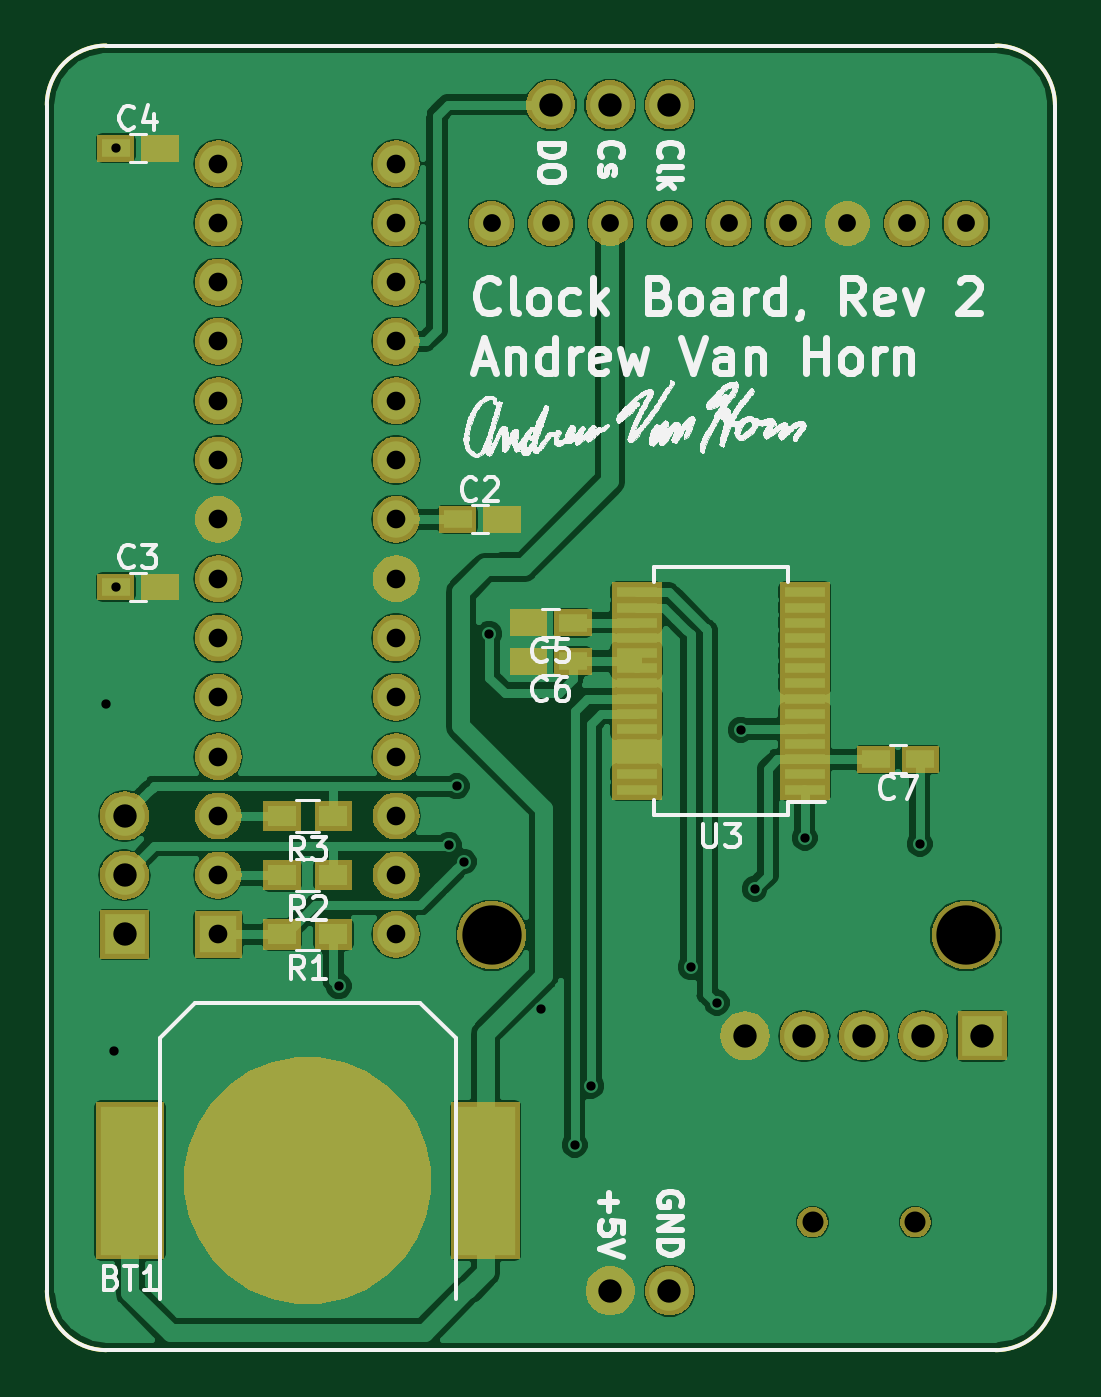
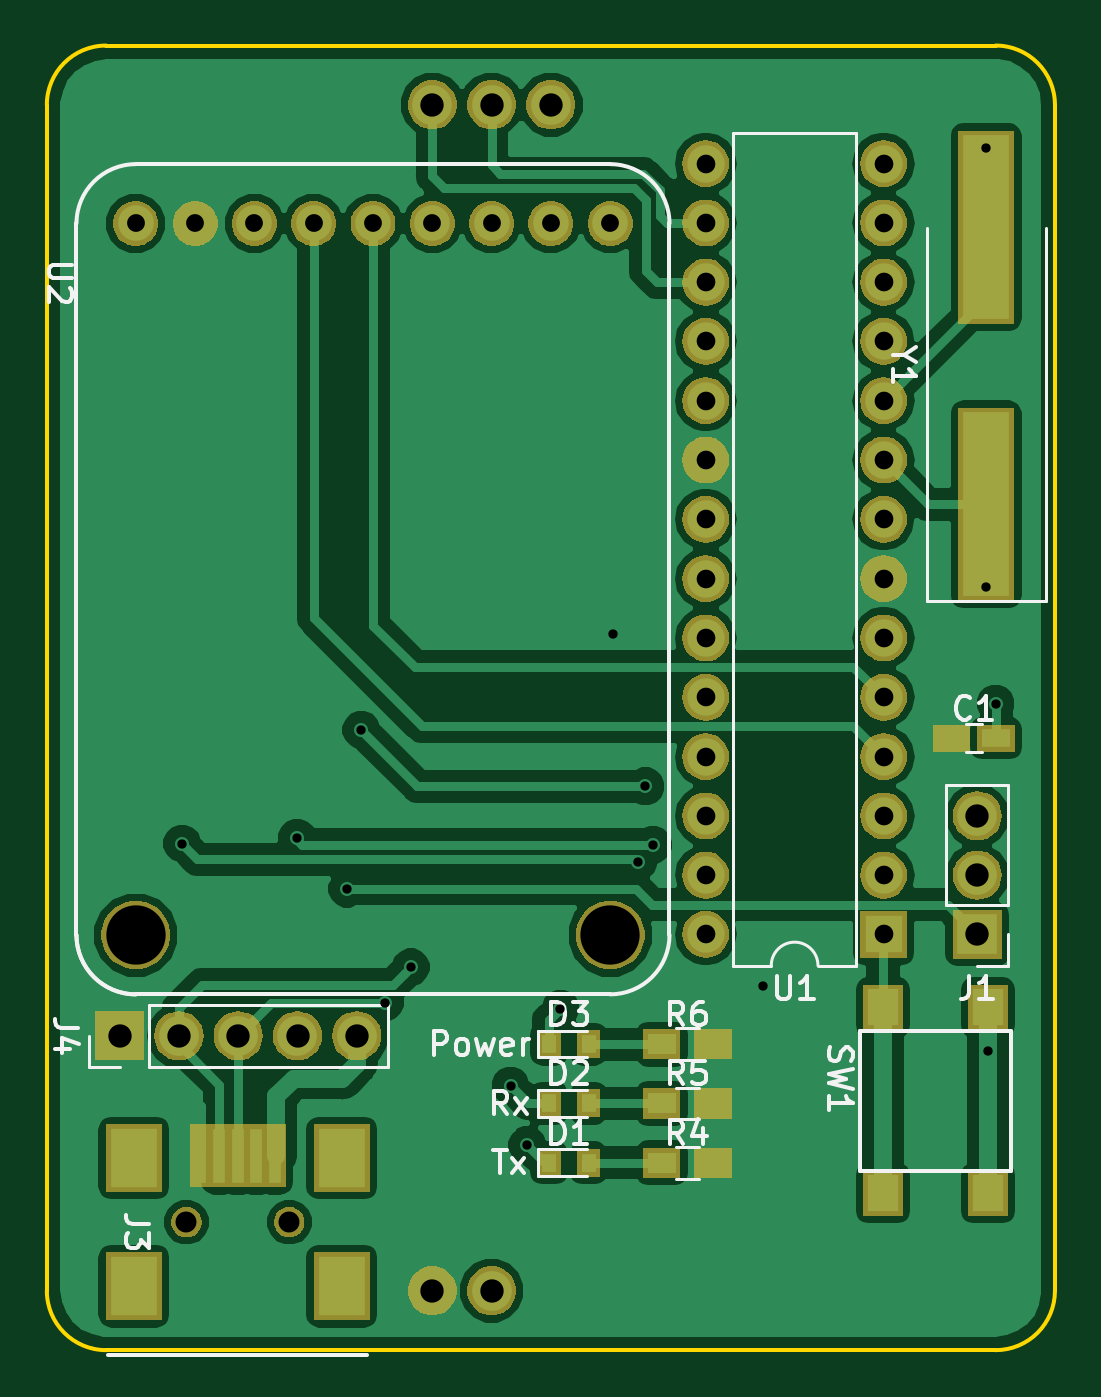
Circuit board: 11 layer files. Board 43.2 x 55.9 mm.
- bottom_copper: ClockBoard-B.Cu.gbr (74733 bytes)
- bottom_mask: ClockBoard-B.Mask.gbr (68231 bytes)
- paste: ClockBoard-B.Paste.gbr (1782 bytes)
- bottom_silk: ClockBoard-B.SilkS.gbr (13704 bytes)
- outline: ClockBoard-Edge.Cuts.gbr (991 bytes)
- top_copper: ClockBoard-F.Cu.gbr (99779 bytes)
- top_mask: ClockBoard-F.Mask.gbr (68879 bytes)
- paste: ClockBoard-F.Paste.gbr (2221 bytes)
- top_silk: ClockBoard-F.SilkS.gbr (143371 bytes)
- drill: ClockBoard-NPTH.drl (209 bytes)
- drill: ClockBoard-PTH.drl (1077 bytes)

=== bottom_copper: ClockBoard-B.Cu.gbr (74733 bytes, source omitted) ===
=== bottom_mask: ClockBoard-B.Mask.gbr (68231 bytes, source omitted) ===
=== paste: ClockBoard-B.Paste.gbr ===
G04 #@! TF.GenerationSoftware,KiCad,Pcbnew,(5.0.2)-1*
G04 #@! TF.CreationDate,2020-05-31T20:08:57-05:00*
G04 #@! TF.ProjectId,ClockBoard,436c6f63-6b42-46f6-9172-642e6b696361,rev?*
G04 #@! TF.SameCoordinates,Original*
G04 #@! TF.FileFunction,Paste,Bot*
G04 #@! TF.FilePolarity,Positive*
%FSLAX46Y46*%
G04 Gerber Fmt 4.6, Leading zero omitted, Abs format (unit mm)*
G04 Created by KiCad (PCBNEW (5.0.2)-1) date 5/31/2020 8:08:57 PM*
%MOMM*%
%LPD*%
G01*
G04 APERTURE LIST*
%ADD10R,1.200000X0.750000*%
%ADD11R,0.600000X0.800000*%
%ADD12R,1.200000X0.900000*%
%ADD13R,1.300000X1.550000*%
%ADD14R,2.000000X7.875000*%
%ADD15R,0.500000X2.300000*%
%ADD16R,2.000000X2.500000*%
G04 APERTURE END LIST*
D10*
G04 #@! TO.C,C1*
X127609600Y-100787200D03*
X125709600Y-100787200D03*
G04 #@! TD*
D11*
G04 #@! TO.C,D1*
X144868000Y-118973600D03*
X143168000Y-118973600D03*
G04 #@! TD*
G04 #@! TO.C,D2*
X144868000Y-116433600D03*
X143168000Y-116433600D03*
G04 #@! TD*
G04 #@! TO.C,D3*
X144868000Y-113893600D03*
X143168000Y-113893600D03*
G04 #@! TD*
D12*
G04 #@! TO.C,R4*
X137838000Y-118973600D03*
X140038000Y-118973600D03*
G04 #@! TD*
G04 #@! TO.C,R5*
X137838000Y-116433600D03*
X140038000Y-116433600D03*
G04 #@! TD*
G04 #@! TO.C,R6*
X137838000Y-113893600D03*
X140038000Y-113893600D03*
G04 #@! TD*
D13*
G04 #@! TO.C,SW1*
X126056000Y-112318800D03*
X126056000Y-120268800D03*
X130556000Y-112318800D03*
X130556000Y-120268800D03*
G04 #@! TD*
D14*
G04 #@! TO.C,Y1*
X126136400Y-90773500D03*
X126136400Y-78898500D03*
G04 #@! TD*
D15*
G04 #@! TO.C,J3*
X159790360Y-118664100D03*
D16*
X162640360Y-118764100D03*
D15*
X158990360Y-118664100D03*
X158190360Y-118664100D03*
X157390360Y-118664100D03*
X156590360Y-118664100D03*
D16*
X162640360Y-124264100D03*
X153740360Y-118764100D03*
X153740360Y-124264100D03*
G04 #@! TD*
M02*

=== bottom_silk: ClockBoard-B.SilkS.gbr (13704 bytes, source omitted) ===
=== outline: ClockBoard-Edge.Cuts.gbr ===
G04 #@! TF.GenerationSoftware,KiCad,Pcbnew,(5.0.2)-1*
G04 #@! TF.CreationDate,2020-05-31T20:08:57-05:00*
G04 #@! TF.ProjectId,ClockBoard,436c6f63-6b42-46f6-9172-642e6b696361,rev?*
G04 #@! TF.SameCoordinates,Original*
G04 #@! TF.FileFunction,Profile,NP*
%FSLAX46Y46*%
G04 Gerber Fmt 4.6, Leading zero omitted, Abs format (unit mm)*
G04 Created by KiCad (PCBNEW (5.0.2)-1) date 5/31/2020 8:08:57 PM*
%MOMM*%
%LPD*%
G01*
G04 APERTURE LIST*
%ADD10C,0.150000*%
G04 APERTURE END LIST*
D10*
X125730000Y-71120000D02*
X163830000Y-71120000D01*
X123190000Y-124460000D02*
X123190000Y-73660000D01*
X163830000Y-127000000D02*
X125730000Y-127000000D01*
X166370000Y-124460000D02*
X166370000Y-73660000D01*
X123190000Y-124460000D02*
G75*
G03X125730000Y-127000000I2540000J0D01*
G01*
X163830000Y-127000000D02*
G75*
G03X166370000Y-124460000I0J2540000D01*
G01*
X166370000Y-73660000D02*
G75*
G03X163830000Y-71120000I-2540000J0D01*
G01*
X125730000Y-71120000D02*
G75*
G03X123190000Y-73660000I0J-2540000D01*
G01*
M02*

=== top_copper: ClockBoard-F.Cu.gbr (99779 bytes, source omitted) ===
=== top_mask: ClockBoard-F.Mask.gbr (68879 bytes, source omitted) ===
=== paste: ClockBoard-F.Paste.gbr ===
G04 #@! TF.GenerationSoftware,KiCad,Pcbnew,(5.0.2)-1*
G04 #@! TF.CreationDate,2020-05-31T20:08:57-05:00*
G04 #@! TF.ProjectId,ClockBoard,436c6f63-6b42-46f6-9172-642e6b696361,rev?*
G04 #@! TF.SameCoordinates,Original*
G04 #@! TF.FileFunction,Paste,Top*
G04 #@! TF.FilePolarity,Positive*
%FSLAX46Y46*%
G04 Gerber Fmt 4.6, Leading zero omitted, Abs format (unit mm)*
G04 Created by KiCad (PCBNEW (5.0.2)-1) date 5/31/2020 8:08:57 PM*
%MOMM*%
%LPD*%
G01*
G04 APERTURE LIST*
%ADD10R,1.200000X0.750000*%
%ADD11R,1.200000X0.900000*%
%ADD12R,1.750000X0.450000*%
%ADD13R,2.540000X6.350000*%
%ADD14C,10.160000*%
G04 APERTURE END LIST*
D10*
G04 #@! TO.C,C2*
X140792200Y-91414600D03*
X142692200Y-91414600D03*
G04 #@! TD*
G04 #@! TO.C,C3*
X126136400Y-94310200D03*
X128036400Y-94310200D03*
G04 #@! TD*
G04 #@! TO.C,C4*
X126136400Y-75514200D03*
X128036400Y-75514200D03*
G04 #@! TD*
G04 #@! TO.C,C5*
X145719800Y-95842308D03*
X143819800Y-95842308D03*
G04 #@! TD*
G04 #@! TO.C,C6*
X145719800Y-97485200D03*
X143819800Y-97485200D03*
G04 #@! TD*
G04 #@! TO.C,C7*
X160599200Y-101696750D03*
X158699200Y-101696750D03*
G04 #@! TD*
D11*
G04 #@! TO.C,R1*
X135466000Y-109194600D03*
X133266000Y-109194600D03*
G04 #@! TD*
G04 #@! TO.C,R2*
X135466000Y-106654600D03*
X133266000Y-106654600D03*
G04 #@! TD*
G04 #@! TO.C,R3*
X135466000Y-104114600D03*
X133266000Y-104114600D03*
G04 #@! TD*
D12*
G04 #@! TO.C,U3*
X155651200Y-102992150D03*
X155651200Y-102342150D03*
X155651200Y-101692150D03*
X155651200Y-101042150D03*
X155651200Y-100392150D03*
X155651200Y-99742150D03*
X155651200Y-99092150D03*
X155651200Y-98442150D03*
X155651200Y-97792150D03*
X155651200Y-97142150D03*
X155651200Y-96492150D03*
X155651200Y-95842150D03*
X155651200Y-95192150D03*
X155651200Y-94542150D03*
X148451200Y-94542150D03*
X148451200Y-95192150D03*
X148451200Y-95842150D03*
X148451200Y-96492150D03*
X148451200Y-97142150D03*
X148451200Y-97792150D03*
X148451200Y-98442150D03*
X148451200Y-99092150D03*
X148451200Y-99742150D03*
X148451200Y-100392150D03*
X148451200Y-101042150D03*
X148451200Y-101692150D03*
X148451200Y-102342150D03*
X148451200Y-102992150D03*
G04 #@! TD*
D13*
G04 #@! TO.C,BT1*
X126746000Y-119735600D03*
X141986000Y-119735600D03*
D14*
X134366000Y-119735600D03*
G04 #@! TD*
M02*

=== top_silk: ClockBoard-F.SilkS.gbr (143371 bytes, source omitted) ===
=== drill: ClockBoard-NPTH.drl ===
M48
;DRILL file {KiCad (5.0.2)-1} date 5/31/2020 8:08:59 PM
;FORMAT={-:-/ absolute / inch / decimal}
FMAT,2
INCH,TZ
T1C0.0354
T2C0.1000
%
G90
G05
T1
X6.1414Y-4.784
X6.3146Y-4.784
T2
X5.6Y-4.3
X6.4Y-4.3
T0
M30

=== drill: ClockBoard-PTH.drl ===
M48
;DRILL file {KiCad (5.0.2)-1} date 5/31/2020 8:08:59 PM
;FORMAT={-:-/ absolute / inch / decimal}
FMAT,2
INCH,TZ
T1C0.0157
T2C0.0300
T3C0.0315
T4C0.0394
%
G90
G05
T1
X4.95Y-3.91
X4.963Y-4.495
X4.966Y-2.973
X4.966Y-3.713
X5.342Y-4.386
X5.5277Y-4.148
X5.541Y-4.049
X5.553Y-4.176
X5.596Y-3.792
X5.684Y-4.424
X5.74Y-4.654
X5.768Y-4.554
X5.936Y-4.354
X5.98Y-4.414
X6.02Y-3.954
X6.0437Y-4.222
X6.128Y-4.136
X6.322Y-4.146
T2
X5.6Y-3.1
X5.7Y-3.1
X5.8Y-3.1
X5.9Y-3.1
X6.Y-3.1
X6.1Y-3.1
X6.2Y-3.1
X6.3Y-3.1
X6.4Y-3.1
T3
X5.139Y-2.999
X5.139Y-3.099
X5.139Y-3.199
X5.139Y-3.299
X5.139Y-3.399
X5.139Y-3.499
X5.139Y-3.599
X5.139Y-3.699
X5.139Y-3.799
X5.139Y-3.899
X5.139Y-3.999
X5.139Y-4.099
X5.139Y-4.199
X5.139Y-4.299
X5.439Y-2.999
X5.439Y-3.099
X5.439Y-3.199
X5.439Y-3.299
X5.439Y-3.399
X5.439Y-3.499
X5.439Y-3.599
X5.439Y-3.699
X5.439Y-3.799
X5.439Y-3.899
X5.439Y-3.999
X5.439Y-4.099
X5.439Y-4.199
X5.439Y-4.299
T4
X5.7Y-2.9
X5.8Y-2.9
X5.8Y-4.9
X5.9Y-2.9
X5.9Y-4.9
X6.0273Y-4.47
X6.1273Y-4.47
X6.2273Y-4.47
X6.3273Y-4.47
X6.4273Y-4.47
X4.981Y-4.099
X4.981Y-4.199
X4.981Y-4.299
T0
M30
